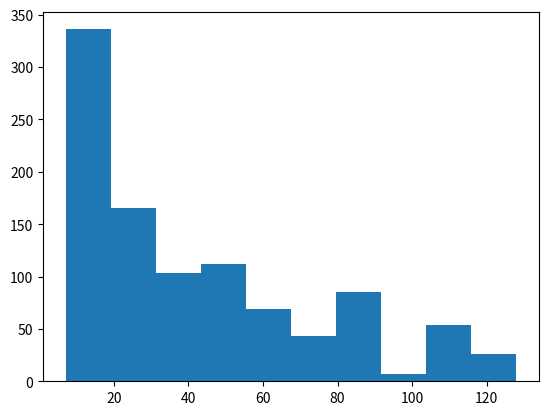
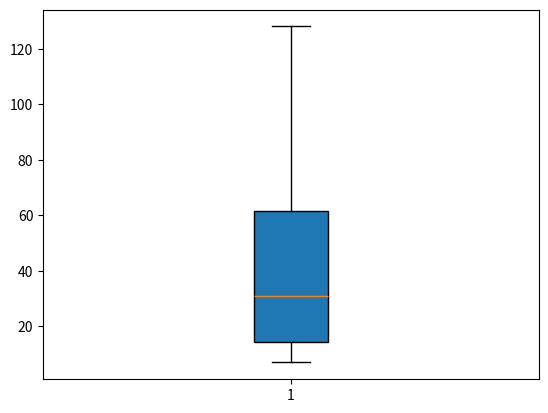
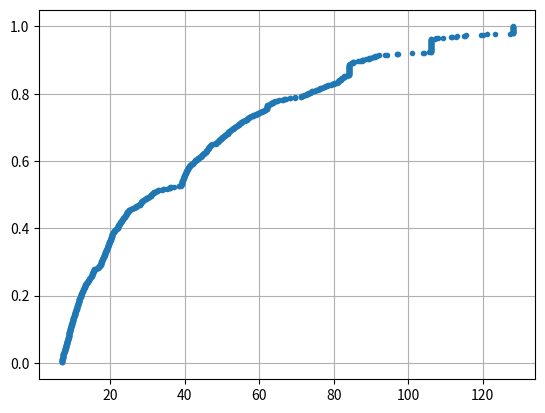

Python code for these plots, in order:
import numpy as np
import matplotlib.pyplot as plt

# Call Action Times
INITIATE_CALL_TIME = 6
BUSY_TIME = 3
NOT_AVAILABLE_TIME = 25
END_CALL_TIME = 1

# Random Number Generator Parameters
SEED = 1000
MULTIPLIER = 24693
INCREMENT = 3517
MODULUS = 2**17

# Case Boundaries
BUSY_BOUND = 0.2
NOT_AVAILABLE_BOUND = BUSY_BOUND + 0.3

# Global Tracker for Previous x (randomly generated number)
x = SEED

# Desired simulation sample size
N = 1000


def generateW():
    w = 0  # w is the total time spent calling
    completedAttempts = 0
    done = False
    while not done and completedAttempts < 4:
        w += INITIATE_CALL_TIME
        global x
        x = getRandNum(x)
        randCase = toDecimal(x)
        if randCase < BUSY_BOUND:
            w += BUSY_TIME + END_CALL_TIME
            completedAttempts += 1
        elif randCase < NOT_AVAILABLE_BOUND:
            w += NOT_AVAILABLE_TIME + END_CALL_TIME
            completedAttempts += 1
        else:  # this is the AVAILABLE case
            x = getRandNum(x)
            u = toDecimal(x)
            timeToAnswer = inverseCDF(u)
            if timeToAnswer < 25:
                w += timeToAnswer + END_CALL_TIME
                done = True
            else:
                w += 25 + END_CALL_TIME
                completedAttempts += 1
    return w


def getRandNum(previous_random_number):
    return (previous_random_number * MULTIPLIER + INCREMENT) % MODULUS


def toDecimal(random_number):
    decimal = round(random_number / MODULUS, 4)
    # if decimal >= 1:
    #     raise Exception("Decimal representation of the given random number %f is greater than or equal to 1", decimal)
    # elif decimal < 0:
    #     raise Exception("Decimal representation of the given random number %f is less than 0", decimal)
    return round(random_number / MODULUS, 4)


def inverseCDF(u):
    output = 0
    if u >= 0 and u < 1:
        output = -12 * np.log(1-u)
    return output


def generateSample():
    output = []
    for i in range(N):
        w = generateW()
        output.append(w)
    return output


def generateEstimates(sample):

    # Sample Distribution Basics
    estimates = {}
    sortedSample = sorted(sample)
    estimates["mean"] = np.mean(sortedSample)
    estimates["quartile1"] = sortedSample[249]
    estimates["quartile2"] = sortedSample[499]
    estimates["quartile3"] = sortedSample[749]

    # Probabilities of events P[W <= eventCutoff]
    w5 = 60
    w6 = 70
    w7 = 80
    eventCutoffs = [15, 20, 30, 40, w5, w6, w7]  # set cutoffs
    numbers_array = np.array(sortedSample)  # prep array
    for cutoff in eventCutoffs:
        # calculate
        frequency = np.sum(numbers_array <= cutoff)
        probability = frequency / 1000
        estimates[f"P[W<{cutoff}]"] = probability

    return estimates


def printDict(dict):
    for key in dict:
        print(f"{key}: {dict[key]}")


def generateGraph(sample):
    histogram(sample)
    boxPlot(sample)
    CDF(sample)
    return

def histogram(sample):
    plt.figure()  # Create a new figure
    w = np.array(sample)
    plt.hist(w)
    plt.show(block=False)

    return

def boxPlot(sample):
    plt.figure()  # Create a new figure
    box_plot_data = [sample]
    plt.boxplot(box_plot_data, patch_artist=True)
    plt.show(block=False)

    return

def CDF(sample):
    plt.figure()  # Create a new figure
     # Step 1: Sort the data
    x = np.sort(sample)
    
    # Step 2: Calculate the cumulative frequency
    n = x.size
    y = np.arange(1, n+1) / n  # This gives the fraction or percent of data points below each value in x

    # Step 3: Plot the sorted values against their corresponding cumulative frequencies
    plt.plot(x, y, marker='.', linestyle='none')
    plt.grid(True)
    plt.show()

    return



def main():
    sample = generateSample()
    printDict(generateEstimates(sample))
    generateGraph(sample)
    return


if __name__ == "__main__":
    main()
